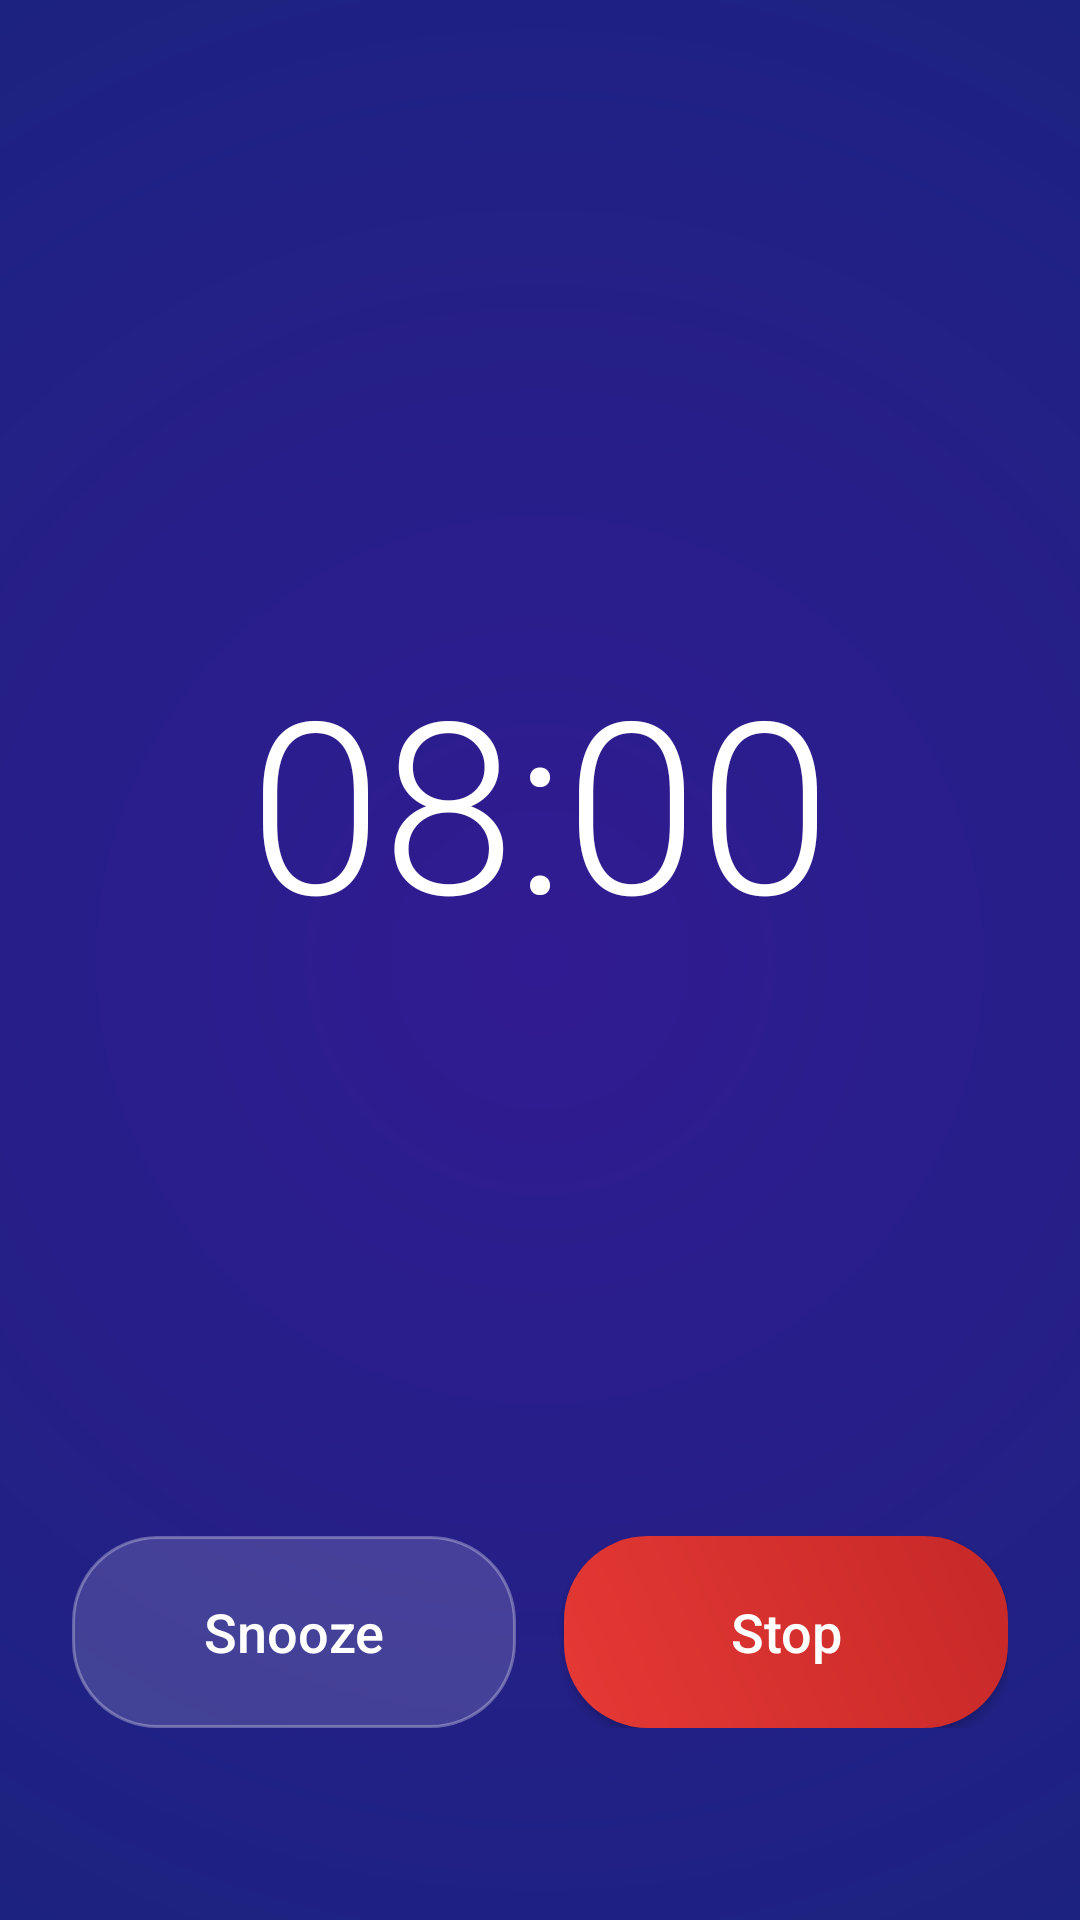

Write the Android layout XML for this screen, with the resource values it uses.
<!-- AndroidManifest.xml: application theme Theme.MyTime -->
<!-- res/layout/fragment_alarm_fullscreen_ui.xml -->
<?xml version="1.0" encoding="utf-8"?>
<androidx.constraintlayout.widget.ConstraintLayout xmlns:android="http://schemas.android.com/apk/res/android"
    xmlns:app="http://schemas.android.com/apk/res-auto"
    xmlns:tools="http://schemas.android.com/tools"
    android:layout_width="match_parent"
    android:layout_height="match_parent"
    android:background="@drawable/bg_alarm_gradient"
    android:keepScreenOn="true">

    
    <TextView
        android:id="@+id/alarm_time_text"
        android:layout_width="wrap_content"
        android:layout_height="wrap_content"
        android:fontFamily="sans-serif-light"
        android:text="08:00"
        android:textColor="@android:color/white"
        android:textSize="80sp"
        app:layout_constraintBottom_toBottomOf="parent"
        app:layout_constraintEnd_toEndOf="parent"
        app:layout_constraintStart_toStartOf="parent"
        app:layout_constraintTop_toTopOf="parent"
        app:layout_constraintVertical_bias="0.4" />

    
    <TextView
        android:id="@+id/alarm_label_text"
        android:layout_width="wrap_content"
        android:layout_height="wrap_content"
        android:layout_marginTop="16dp"
        android:text="Alarm"
        android:textColor="@color/text_secondary"
        android:textSize="24sp"
        android:visibility="gone"
        app:layout_constraintEnd_toEndOf="parent"
        app:layout_constraintStart_toStartOf="parent"
        app:layout_constraintTop_toBottomOf="@+id/alarm_time_text" />

    
    <LinearLayout
        android:layout_width="match_parent"
        android:layout_height="wrap_content"
        android:layout_marginBottom="64dp"
        android:layout_marginStart="24dp"
        android:layout_marginEnd="24dp"
        android:orientation="horizontal"
        android:weightSum="2"
        app:layout_constraintBottom_toBottomOf="parent"
        app:layout_constraintEnd_toEndOf="parent"
        app:layout_constraintStart_toStartOf="parent">

        <androidx.appcompat.widget.AppCompatButton
            android:id="@+id/btn_snooze"
            android:layout_width="0dp"
            android:layout_height="64dp"
            android:layout_marginEnd="8dp"
            android:layout_weight="1"
            android:background="@drawable/btn_snooze_background"
            android:fontFamily="sans-serif-medium"
            android:text="Snooze"
            android:textAllCaps="false"
            android:textColor="@android:color/white"
            android:textSize="18sp" />

        <androidx.appcompat.widget.AppCompatButton
            android:id="@+id/btn_stop"
            android:layout_width="0dp"
            android:layout_height="64dp"
            android:layout_marginStart="8dp"
            android:layout_weight="1"
            android:background="@drawable/btn_stop_background"
            android:fontFamily="sans-serif-medium"
            android:text="Stop"
            android:textAllCaps="false"
            android:textColor="@android:color/white"
            android:textSize="18sp" />

    </LinearLayout>

</androidx.constraintlayout.widget.ConstraintLayout>
<!-- resources referenced by this layout -->
<resources>
  <color name="text_secondary">#13315c</color>
  <!-- drawable bg_alarm_gradient (drawable) -->
  <?xml version="1.0" encoding="utf-8"?>
  <shape xmlns:android="http://schemas.android.com/apk/res/android"
      android:shape="rectangle">
      <gradient
          android:type="radial"
          android:gradientRadius="800dp"
          android:centerX="0.5"
          android:centerY="0.5"
          android:startColor="#311B92"
          android:centerColor="#1A237E"
          android:endColor="#000000" />
  </shape>
  <!-- drawable btn_snooze_background (drawable) -->
  <?xml version="1.0" encoding="utf-8"?>
  <shape xmlns:android="http://schemas.android.com/apk/res/android" android:shape="rectangle">
      <solid android:color="#26FFFFFF"/> 
      <corners android:radius="28dp"/>
      <stroke android:width="1dp" android:color="#4DFFFFFF"/> 
      <padding android:left="16dp" android:right="16dp" android:top="16dp" android:bottom="16dp"/>
  </shape>
  <style name="Theme.MyTime" parent="Base.Theme.MyTime" />
  <color name="alarm_stop_start">#e53935</color>
  <color name="alarm_stop_end">#c62828</color>
  <color name="light_primary">#3B82F6</color>
  <color name="light_on_primary">#FFFFFF</color>
  <color name="light_primary_container">#DBEAFE</color>
  <color name="light_on_primary_container">#1E3A5F</color>
  <color name="light_secondary">#8B5CF6</color>
  <color name="light_on_secondary">#FFFFFF</color>
  <color name="light_secondary_container">#EDE9FE</color>
  <color name="light_on_secondary_container">#4C1D95</color>
  <color name="light_tertiary">#14B8A6</color>
  <color name="light_on_tertiary">#FFFFFF</color>
  <color name="light_background">#F8FAFC</color>
  <color name="light_surface">#FFFFFF</color>
  <color name="light_surface_variant">#F1F5F9</color>
  <color name="light_on_surface">#0F172A</color>
  <color name="light_on_surface_variant">#64748B</color>
  <color name="light_error">#DC2626</color>
  <color name="light_on_error">#FFFFFF</color>
  <color name="light_nav_bg">#FFFFFF</color>
  <style name="LightToolbarStyle" parent="Widget.Material3.Toolbar">
          <item name="android:background">@color/light_surface</item>
          <item name="titleTextColor">@color/light_on_surface</item>
          <item name="subtitleTextColor">@color/light_on_surface_variant</item>
          <item name="navigationIconTint">@color/light_on_surface</item>
          <item name="titleTextAppearance">@style/LightToolbarTitleTextAppearance</item>
      </style>
  <style name="LightOverflowButtonStyle" parent="Widget.AppCompat.ActionButton.Overflow">
          <item name="android:tint">@color/light_on_surface</item>
      </style>
  <style name="LightPopupMenuStyle" parent="Widget.Material3.PopupMenu">
          <item name="android:popupBackground">@drawable/bg_light_popup_menu</item>
      </style>
  <style name="LightCardStyle" parent="Widget.Material3.CardView.Elevated">
          <item name="cardBackgroundColor">@color/light_card_bg</item>
          <item name="cardElevation">2dp</item>
          <item name="strokeWidth">0dp</item>
          <item name="cardCornerRadius">16dp</item>
      </style>
  <style name="LightButtonStyle" parent="Widget.Material3.Button">
          <item name="backgroundTint">@color/light_primary</item>
          <item name="android:textColor">@color/light_on_primary</item>
          <item name="cornerRadius">12dp</item>
      </style>
  <style name="LightToolbarTitleTextAppearance" parent="TextAppearance.Material3.TitleLarge">
          <item name="android:textColor">@color/light_on_surface</item>
          <item name="android:textSize">20sp</item>
          <item name="android:fontFamily">sans-serif-medium</item>
      </style>
  <style name="LightBottomNavIndicator" parent="Widget.Material3.BottomNavigationView.ActiveIndicator">
          <item name="android:color">@color/light_primary_container</item>
      </style>
  <color name="light_card_bg">#FFFFFF</color>
  <color name="light_card_stroke">#E2E8F0</color>
</resources>
